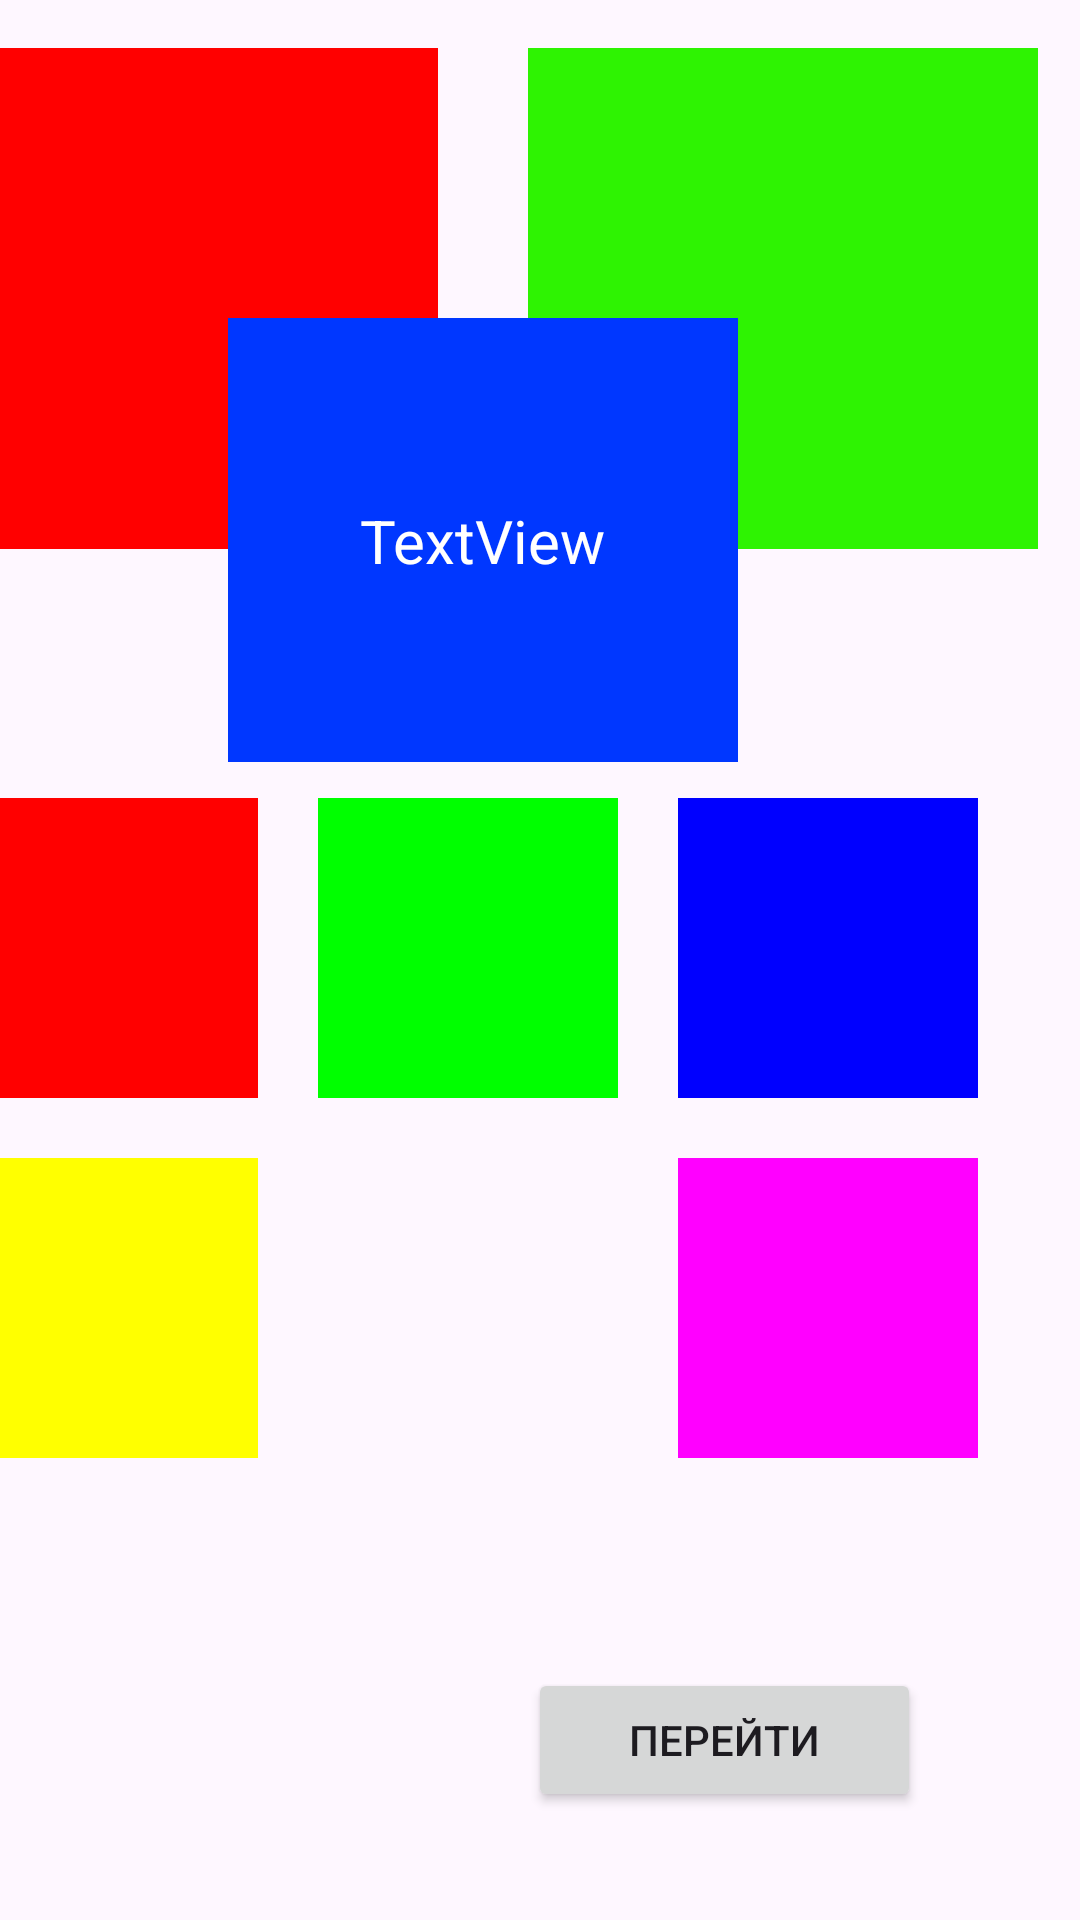

Reconstruct the res/layout file that produces this screen, plus the resources it refers to.
<!-- AndroidManifest.xml: application theme Theme.LabaOnMobile -->
<!-- res/layout/activity_laba_two_main.xml -->
<?xml version="1.0" encoding="utf-8"?>
<androidx.constraintlayout.widget.ConstraintLayout xmlns:android="http://schemas.android.com/apk/res/android"
    xmlns:app="http://schemas.android.com/apk/res-auto"
    xmlns:tools="http://schemas.android.com/tools"
    android:id="@+id/main"
    android:layout_width="match_parent"
    android:layout_height="match_parent"
    tools:context=".LabaTwo.LabaTwoMain">

    <FrameLayout
        android:layout_width="409dp"
        android:layout_height="729dp"
        app:layout_constraintBottom_toBottomOf="parent"
        app:layout_constraintEnd_toEndOf="parent"
        app:layout_constraintStart_toStartOf="parent"
        app:layout_constraintTop_toTopOf="parent">

        <androidx.constraintlayout.widget.ConstraintLayout
            android:layout_width="170dp"
            android:layout_height="167dp"
            android:layout_marginTop="60dp"
            android:background="#FF0000">

        </androidx.constraintlayout.widget.ConstraintLayout>

        <androidx.constraintlayout.widget.ConstraintLayout
            android:layout_width="170dp"
            android:layout_height="167dp"
            android:layout_marginLeft="200dp"
            android:layout_marginTop="60dp"
            android:background="#2EF302">

        </androidx.constraintlayout.widget.ConstraintLayout>

        <androidx.constraintlayout.widget.ConstraintLayout
            android:layout_width="170dp"
            android:layout_height="148dp"
            android:layout_marginLeft="100dp"
            android:layout_marginTop="150dp"
            android:background="#0037FF">

            <TextView
                android:id="@+id/textView"
                android:layout_width="wrap_content"
                android:layout_height="wrap_content"
                android:text="TextView"
                android:textColor="#FFFFFF"
                android:textSize="20sp"
                app:layout_constraintBottom_toBottomOf="parent"
                app:layout_constraintEnd_toEndOf="parent"
                app:layout_constraintStart_toStartOf="parent"
                app:layout_constraintTop_toTopOf="parent" />
        </androidx.constraintlayout.widget.ConstraintLayout>

        <GridLayout
            android:id="@+id/gridLayout"
            android:layout_width="wrap_content"
            android:layout_height="wrap_content"
            android:layout_centerHorizontal="true"
            android:layout_marginTop="300dp"
            android:columnCount="3"
            android:rowCount="2">

            <View
                android:layout_width="100dp"
                android:layout_height="100dp"
                android:layout_row="0"
                android:layout_column="0"
                android:layout_margin="10dp"
                android:background="#FF0000" />

            <View
                android:layout_width="100dp"
                android:layout_height="100dp"
                android:layout_row="0"
                android:layout_column="1"
                android:layout_margin="10dp"
                android:background="#00FF00" />

            <View
                android:layout_width="100dp"
                android:layout_height="100dp"
                android:layout_row="0"
                android:layout_column="2"
                android:layout_margin="10dp"
                android:background="#0000FF" />

            <View
                android:layout_width="100dp"
                android:layout_height="100dp"
                android:layout_row="1"
                android:layout_column="0"
                android:layout_margin="10dp"
                android:background="#FFFF00" />

            <View
                android:layout_width="100dp"
                android:layout_height="100dp"
                android:layout_row="1"
                android:layout_column="2"
                android:layout_margin="10dp"
                android:background="#FF00FF" />

        </GridLayout>

        <Button
            android:id="@+id/btnvoati"
            android:layout_width="131dp"
            android:layout_height="wrap_content"
            android:layout_marginStart="200dp"
            android:layout_marginTop="600dp"
            android:text="Перейти" />

    </FrameLayout>

</androidx.constraintlayout.widget.ConstraintLayout>
<!-- resources referenced by this layout -->
<resources>
  <style name="Theme.LabaOnMobile" parent="Base.Theme.LabaOnMobile" />
  <style name="Base.Theme.LabaOnMobile" parent="Theme.Material3.DayNight.NoActionBar">
          
          
      </style>
</resources>
